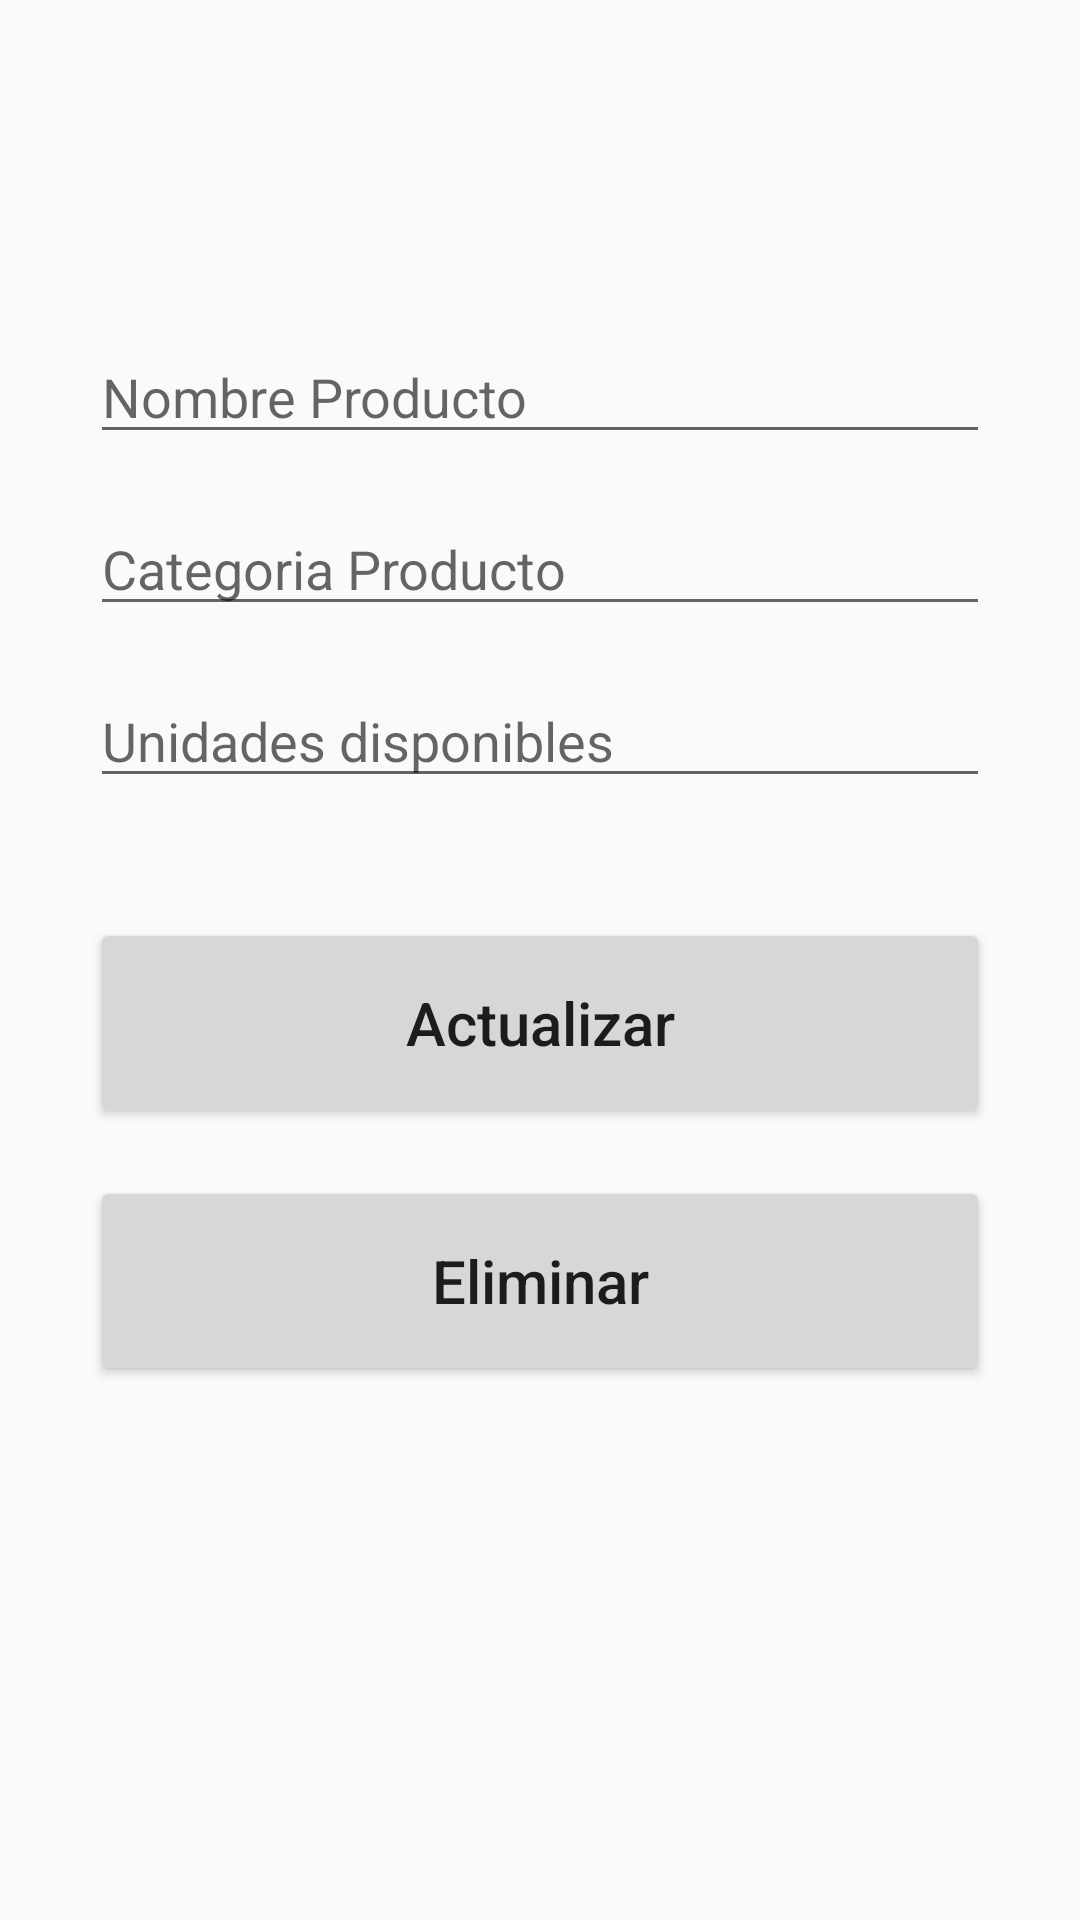

The Android layout XML behind this screen, and the referenced resources:
<!-- AndroidManifest.xml: application theme Theme.Lircayhub -->
<!-- res/layout/activity_update.xml -->
<?xml version="1.0" encoding="utf-8"?>
<androidx.constraintlayout.widget.ConstraintLayout xmlns:android="http://schemas.android.com/apk/res/android"
    xmlns:app="http://schemas.android.com/apk/res-auto"
    xmlns:tools="http://schemas.android.com/tools"
    android:layout_width="match_parent"
    android:layout_height="match_parent"
    tools:context=".AddActivity"
    android:padding="30dp">

    <EditText
        android:id="@+id/title_input2"
        android:layout_width="match_parent"
        android:layout_height="wrap_content"
        android:layout_marginTop="80dp"
        android:ems="10"
        android:hint="Nombre Producto"
        android:inputType="textPersonName"
        app:layout_constraintEnd_toEndOf="parent"
        app:layout_constraintStart_toStartOf="parent"
        app:layout_constraintTop_toTopOf="parent" />

    <EditText
        android:id="@+id/author_input2"
        android:layout_width="match_parent"
        android:layout_height="wrap_content"
        android:layout_marginTop="16dp"
        android:ems="10"
        android:hint="Categoria Producto"
        android:inputType="textPersonName"
        app:layout_constraintEnd_toEndOf="parent"
        app:layout_constraintStart_toStartOf="parent"
        app:layout_constraintTop_toBottomOf="@+id/title_input2" />

    <EditText
        android:id="@+id/pages_input2"
        android:layout_width="match_parent"
        android:layout_height="wrap_content"
        android:layout_marginTop="16dp"
        android:ems="10"
        android:hint="Unidades disponibles"
        android:inputType="number"
        app:layout_constraintEnd_toEndOf="parent"
        app:layout_constraintStart_toStartOf="parent"
        app:layout_constraintTop_toBottomOf="@+id/author_input2" />

    <Button
        android:id="@+id/update_button"
        android:layout_width="match_parent"
        android:layout_height="70dp"
        android:layout_marginTop="40dp"
        android:text="Actualizar"
        android:textSize="20sp"
        android:textAllCaps="false"
        app:layout_constraintEnd_toEndOf="parent"
        app:layout_constraintStart_toStartOf="parent"
        app:layout_constraintTop_toBottomOf="@+id/pages_input2" />

    <Button
        android:id="@+id/delete_button"
        android:layout_width="match_parent"
        android:layout_height="70dp"
        android:layout_marginTop="16dp"
        android:text="Eliminar"
        android:textAllCaps="false"
        android:textColor="@color/red"
        android:textSize="20sp"
        app:layout_constraintEnd_toEndOf="parent"
        app:layout_constraintStart_toStartOf="parent"
        app:layout_constraintTop_toBottomOf="@+id/update_button" />
</androidx.constraintlayout.widget.ConstraintLayout>
<!-- resources referenced by this layout -->
<resources>
  <style name="Theme.Lircayhub" parent="Theme.AppCompat.DayNight.DarkActionBar">
          
          <item name="colorPrimary">@color/darkGray</item>
          <item name="colorPrimaryDark">@color/black</item>
          <item name="colorAccent">@color/darkGray</item>
          
      </style>
  <!-- not gathered from this repository: default colours our renderer supplied (Android Studio template values) -->
  <color name="black">#FF000000</color>
</resources>
